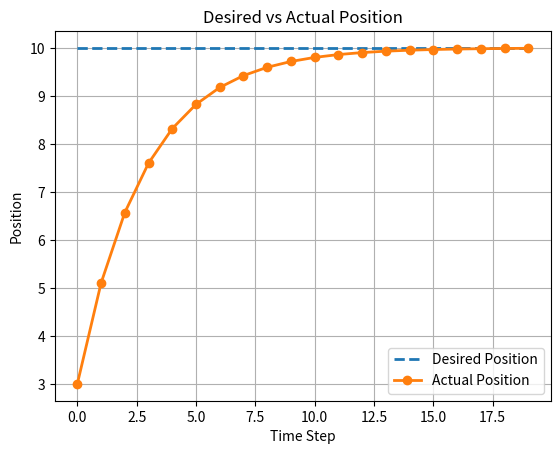

Write the Python code that produced this figure.
import matplotlib.pyplot as plt

desired_position = 10
current_position = 0

kp = 0.3

actual_positions = []
desired_positions = []

for step in range(20):
    error = desired_position - current_position

    control_signal = kp * error

    current_position += control_signal

    actual_positions.append(current_position)
    desired_positions.append(desired_position)

plt.title("Desired vs Actual Position")
plt.plot(desired_positions, linestyle="--", linewidth=2, label="Desired Position")
plt.plot(actual_positions, linewidth=2, marker="o", label="Actual Position")
plt.xlabel("Time Step")
plt.ylabel("Position")
plt.legend()
plt.grid(True)
plt.show()
